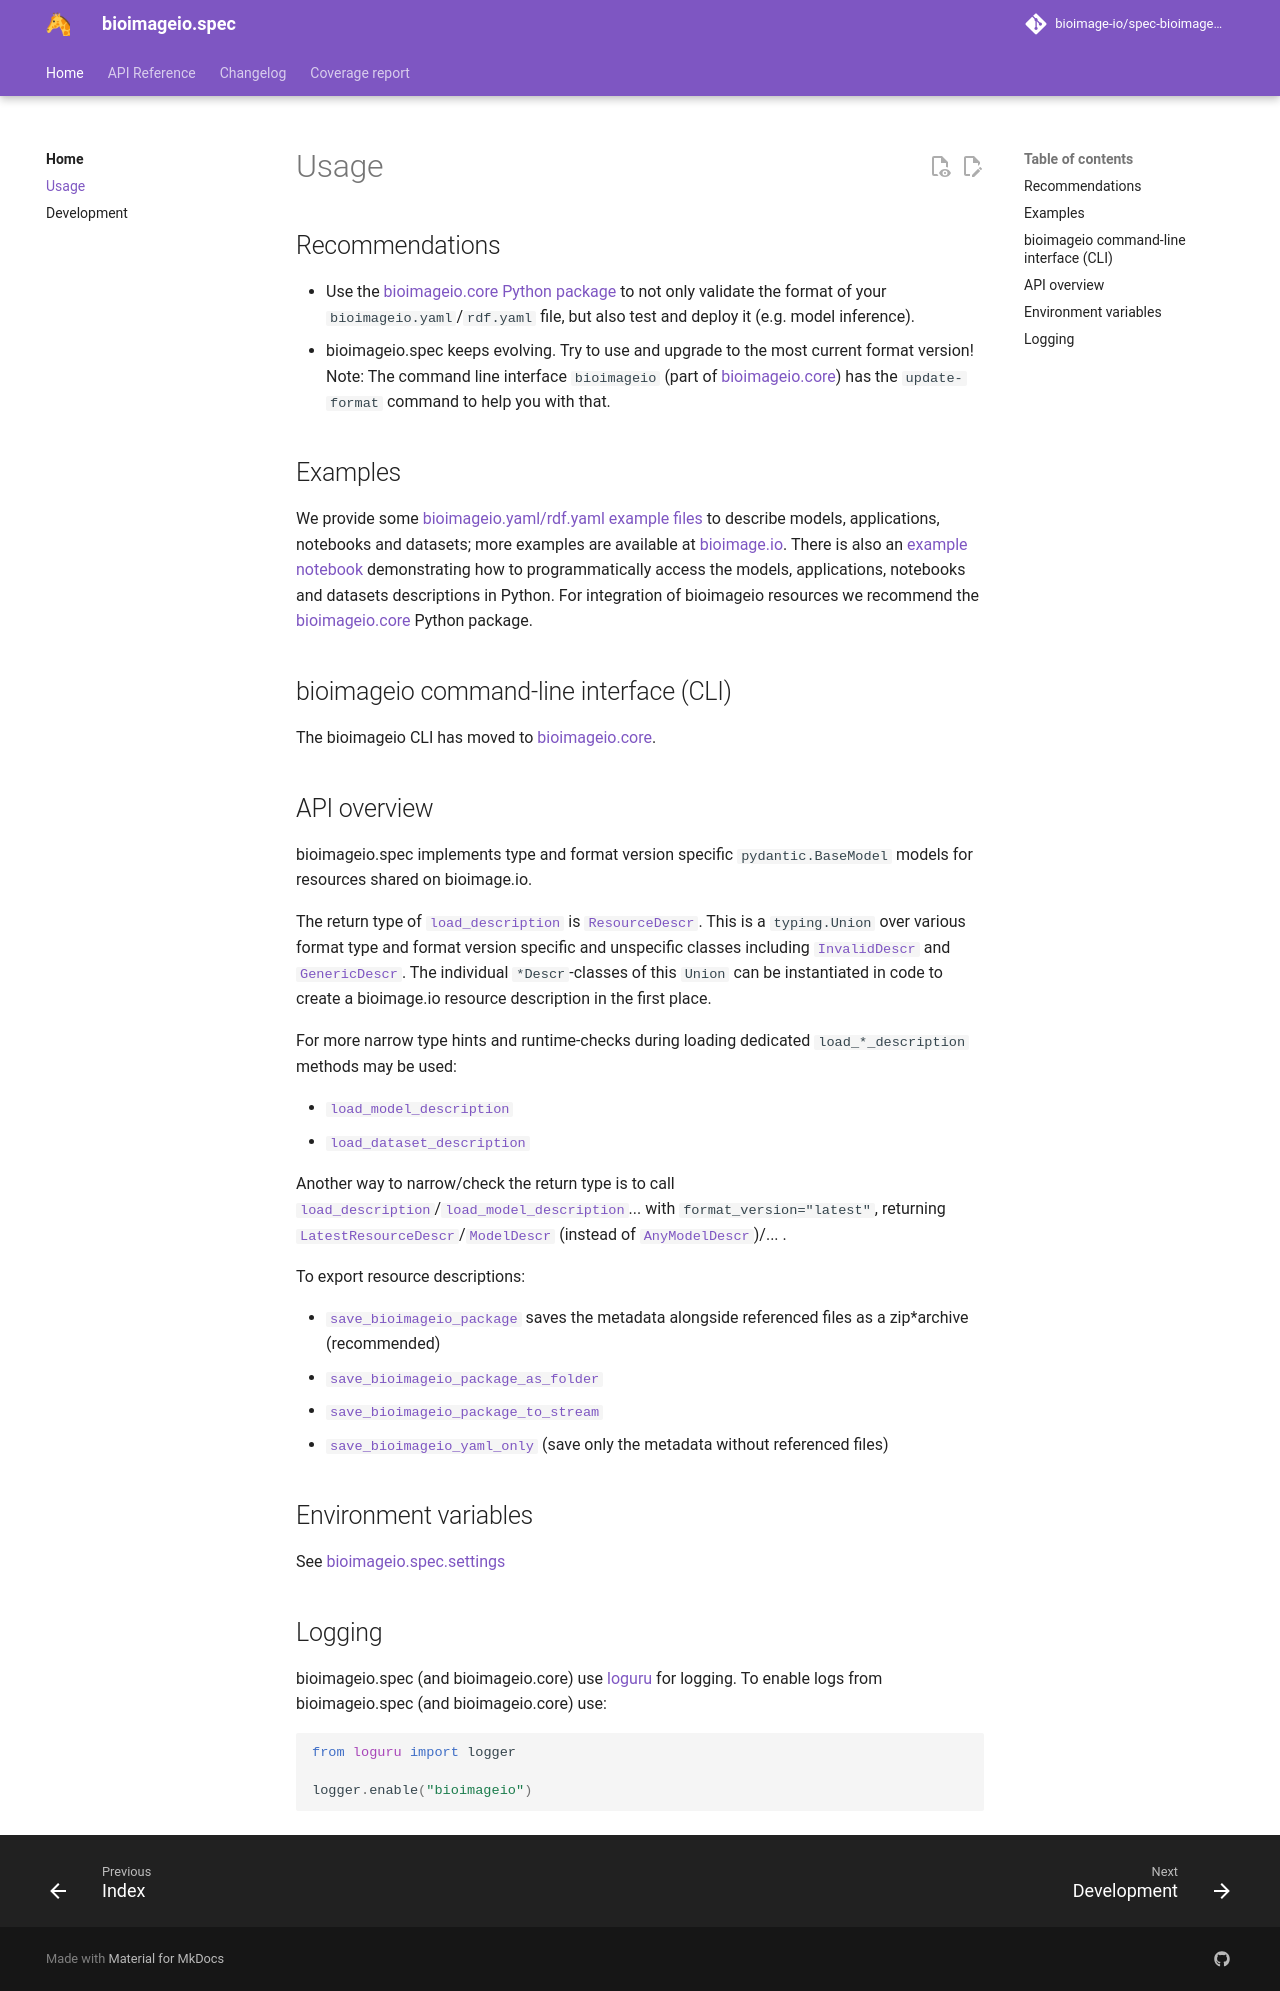

repository: bioimage-io/spec-bioimage-io · page: v0.5.15.0/usage/index.html · generator: mkdocs

# Usage

## Recommendations

* Use the [bioimageio.core Python package](https://github.com/bioimage-io/core-bioimage-io-python) to not only validate the format of your `bioimageio.yaml`/`rdf.yaml` file, but also test and deploy it (e.g. model inference).
* bioimageio.spec keeps evolving. Try to use and upgrade to the most current format version!
  Note: The command line interface `bioimageio` (part of [bioimageio.core](https://github.com/bioimage-io/core-bioimage-io-python)) has the `update-format` command to help you with that.

## Examples

We provide some [bioimageio.yaml/rdf.yaml example files](https://github.com/bioimage-io/spec-bioimage-io/blob/main/example_descriptions/) to describe models, applications, notebooks and datasets; more examples are available at [bioimage.io](https://bioimage.io).
There is also an [example notebook](https://github.com/bioimage-io/spec-bioimage-io/blob/main/example/load_model_and_create_your_own.ipynb) demonstrating how to programmatically access the models, applications, notebooks and datasets descriptions in Python.
For integration of bioimageio resources we recommend the [bioimageio.core](https://github.com/bioimage-io/core-bioimage-io-python) Python package.

## bioimageio command-line interface (CLI)

The bioimageio CLI has moved to [bioimageio.core](https://github.com/bioimage-io/core-bioimage-io-python).

## API overview

bioimageio.spec implements type and format version specific `pydantic.BaseModel` models for resources shared on bioimage.io.

The return type of [`load_description`][bioimageio.spec.load_description] is [`ResourceDescr`][bioimageio.spec.ResourceDescr].
This is a `typing.Union` over various format type and format version specific and unspecific classes including [`InvalidDescr`][bioimageio.spec.InvalidDescr] and [`GenericDescr`][bioimageio.spec.GenericDescr].
The individual `*Descr`-classes of this `Union` can be instantiated in code to create a bioimage.io resource description in the first place.

For more narrow type hints and runtime-checks during loading dedicated `load_*_description` methods may be used:

* [`load_model_description`][bioimageio.spec.load_model_description]
* [`load_dataset_description`][bioimageio.spec.load_dataset_description]

Another way to narrow/check the return type is to call [`load_description`][bioimageio.spec.load_description]/[`load_model_description`][bioimageio.spec.load_model_description]... with `format_version="latest"`, returning [`LatestResourceDescr`][bioimageio.spec.LatestResourceDescr]/[`ModelDescr`][bioimageio.spec.ModelDescr] (instead of [`AnyModelDescr`][bioimageio.spec.AnyModelDescr])/... .

To export resource descriptions:

* [`save_bioimageio_package`][bioimageio.spec.save_bioimageio_package] saves the metadata alongside referenced files as a zip*archive (recommended)
* [`save_bioimageio_package_as_folder`][bioimageio.spec.save_bioimageio_package_as_folder]
* [`save_bioimageio_package_to_stream`][bioimageio.spec.save_bioimageio_package_to_stream]
* [`save_bioimageio_yaml_only`][bioimageio.spec.save_bioimageio_yaml_only] (save only the metadata without referenced files)

## Environment variables

See [bioimageio.spec.settings][]

## Logging

bioimageio.spec (and bioimageio.core) use [loguru](https://loguru.readthedocs.io/en/stable/) for logging.
To enable logs from bioimageio.spec (and bioimageio.core) use:

```python
from loguru import logger

logger.enable("bioimageio")
```
